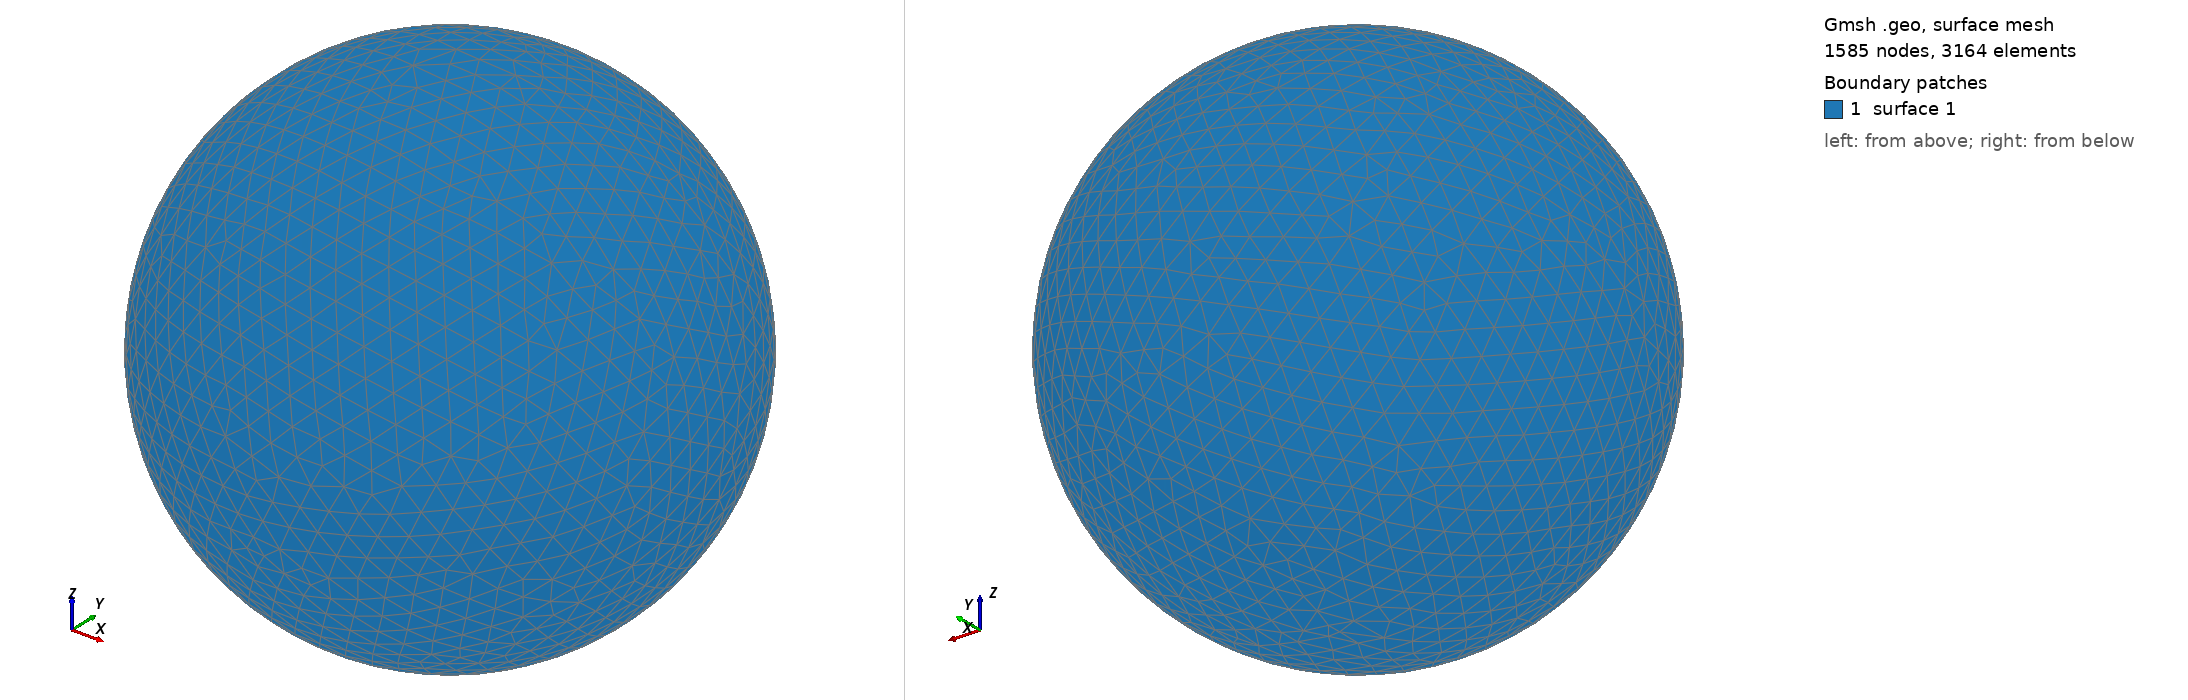

Gmsh geometry script, surface-meshed: 1585 nodes, 3164 surface elements. Boundary patches (legend numbers): 1 surface 1. Left view from above one corner, right view from below the opposite corner. The script declares no physical surfaces, so the legend lists its geometric surfaces. The drawing asked Gmsh for element sizes between 1% and 20% of the model's largest extent; the script's own settings can give other sizes.

=== shot2608.geo (drawn) ===
SetFactory("OpenCASCADE");
Point(1) = {0,0,0,0};
Sphere(1) = {0,0,0,0.64630000};
MeshSize{ PointsOf{ Surface{:}; } } = 0.064630000;
Mesh.ElementOrder=1;
Mesh.Format=39;
